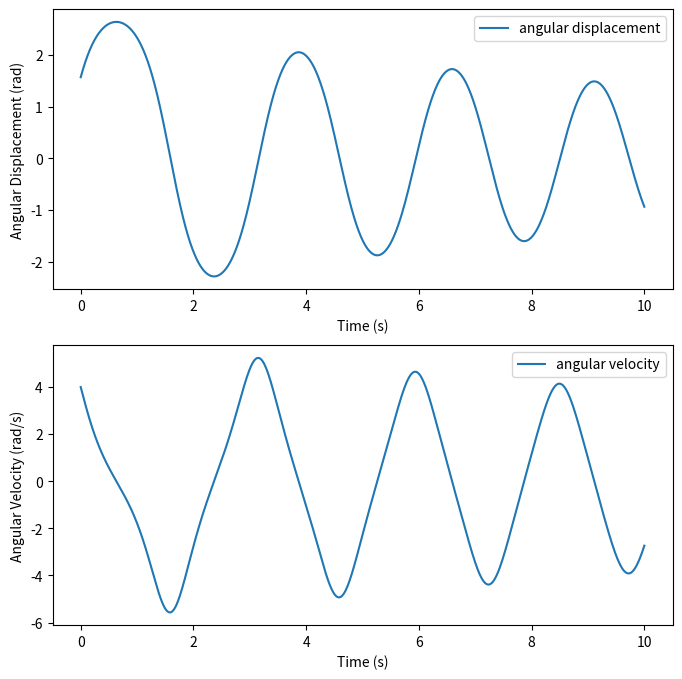

This figure's Python source:
# Import necessary libraries
import numpy as np
import matplotlib.pyplot as plt
from scipy.integrate import odeint

# Define the parameters of the system
g = 9.81    # acceleration due to gravity in m/s^2
L = 1       # length of the pendulum in m
mu = 0.1    # damping coefficient
F0 = 1      # amplitude of the applied force

# Define the initial conditions
theta0 = np.pi/2     # initial angular displacement in radians
omega0 = 4           # initial angular velocity in radians/s
t0 = 0               # initial time in s
tf = 10              # final time in s
dt = 0.01            # time step in s

t = np.arange(t0, tf+dt, dt)  # time array
theta = np.zeros_like(t)      # angular displacement array
omega = np.zeros_like(t)      # angular velocity array

theta[0] = theta0
omega[0] = omega0

# Define the input force as a function of time and angular displacement
def input(t, theta):
    return F0*np.sin(theta)

# Define the right-hand side of the differential equation
def rhs(y, t):
    theta, omega = y
    dtheta_dt = omega
    domega_dt = -g/L*np.sin(theta) - mu*omega/L + input(t, theta)/L
    return [dtheta_dt, domega_dt]

# Solve the differential equation at each time step
for i in range(len(t)-1):
    sol = odeint(rhs, [theta[i], omega[i]], [t[i], t[i+1]])
    theta[i+1] = sol[-1, 0]
    omega[i+1] = sol[-1, 1]

# Plot the displacement and velocity of the pendulum as a function of time
fig, (ax1, ax2) = plt.subplots(2, 1, figsize=(8, 8))

ax1.plot(t, theta, label='angular displacement')
ax1.set_xlabel('Time (s)')
ax1.set_ylabel('Angular Displacement (rad)')
ax1.legend()

ax2.plot(t, omega, label='angular velocity')
ax2.set_xlabel('Time (s)')
ax2.set_ylabel('Angular Velocity (rad/s)')
ax2.legend()

plt.show()